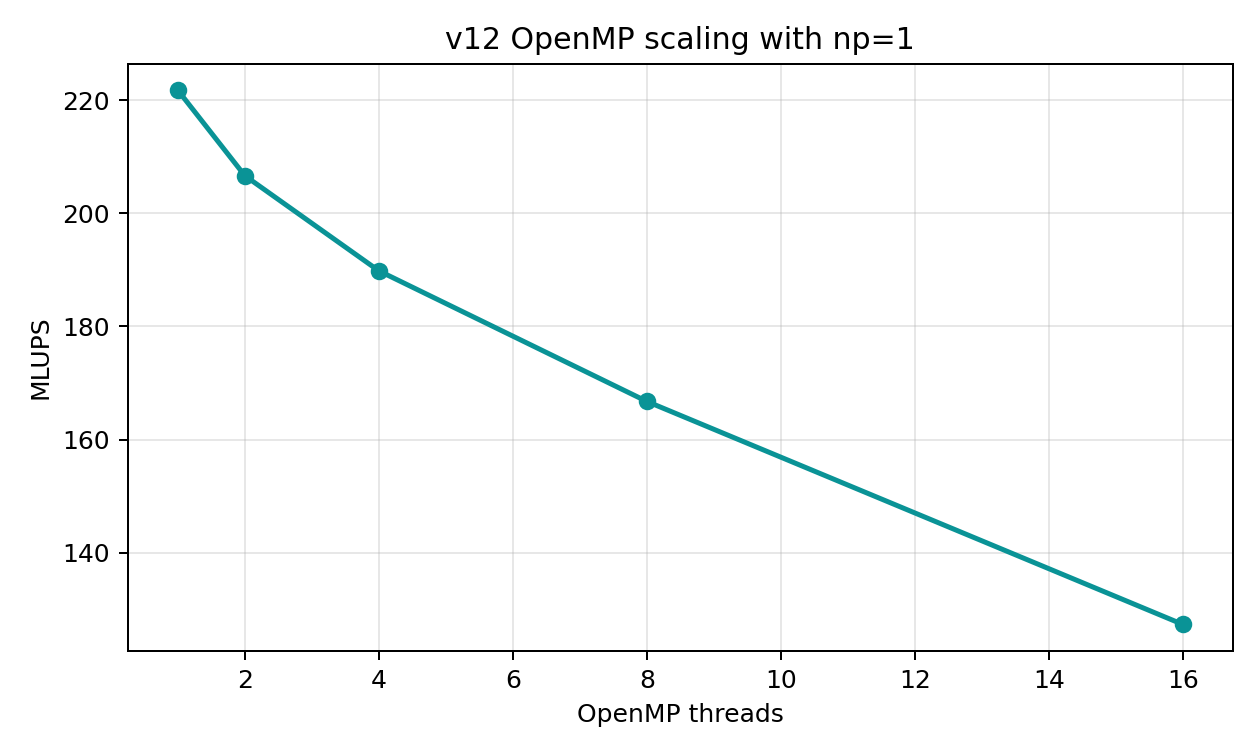

Values plotted in this chart, from the file beside it:
omp_threads, fom_mlups, ipc
1, 221.8, 1.68
2, 206.7, 0.83
4, 189.8, 1.01
8, 166.7, 0.97
16, 127.3, 0.90
